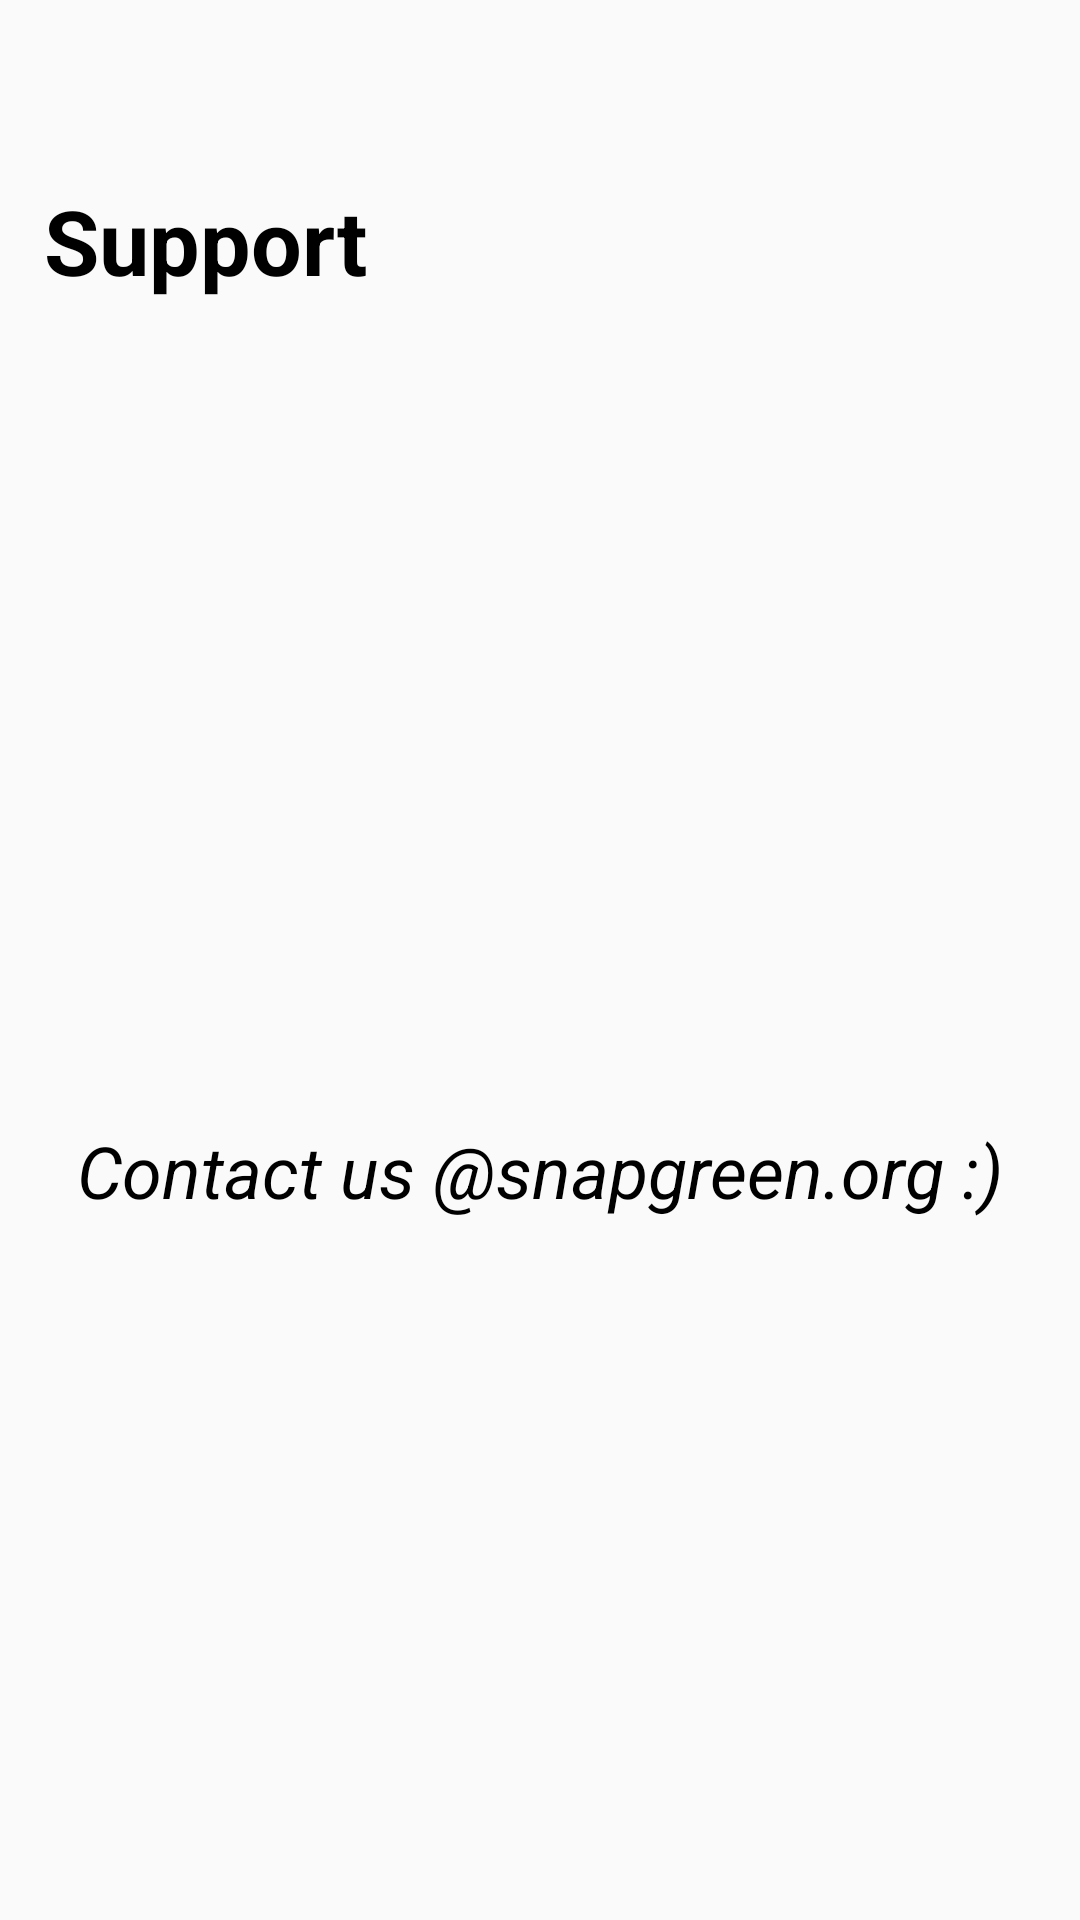

Write the Android layout XML for this screen, with the resource values it uses.
<!-- AndroidManifest.xml: application theme AppTheme -->
<!-- res/layout/activity_support.xml -->
<?xml version="1.0" encoding="utf-8"?>
<LinearLayout xmlns:android="http://schemas.android.com/apk/res/android"
    xmlns:app="http://schemas.android.com/apk/res-auto"
    xmlns:tools="http://schemas.android.com/tools"
    android:orientation="vertical" android:layout_width="match_parent"
    android:layout_height="match_parent">



        <TextView
            android:id="@+id/supportHeaderTextView"
            android:layout_width="match_parent"
            android:layout_height="wrap_content"
            android:layout_weight="0"
            android:paddingTop="60dp"
            android:paddingBottom="40dp"
            android:text="  Support"
            android:textColor="@android:color/black"
            android:textSize="30sp"
            android:textStyle="bold" />

    <androidx.constraintlayout.widget.ConstraintLayout
        android:layout_width="match_parent"
        android:layout_height="match_parent"
        android:layout_weight="0">

        <TextView
            android:id="@+id/supportBodyTextView"
            android:layout_width="wrap_content"
            android:layout_height="wrap_content"
            android:text="Contact us @snapgreen.org :)"
            android:textColor="@android:color/black"
            android:textSize="24sp"
            android:textStyle="italic"
            app:layout_constraintBottom_toBottomOf="parent"
            app:layout_constraintEnd_toEndOf="parent"
            app:layout_constraintStart_toStartOf="parent"
            app:layout_constraintTop_toTopOf="parent" />
    </androidx.constraintlayout.widget.ConstraintLayout>


</LinearLayout>
<!-- resources referenced by this layout -->
<resources>
  <style name="AppTheme" parent="Theme.AppCompat.Light.NoActionBar">
          
          <item name="colorPrimary">@color/light_green</item>
          <item name="colorPrimaryDark">@color/colorPrimaryDark</item>
          <item name="colorAccent">@color/colorAccent</item>
          <item name="android:windowTranslucentStatus">true</item>
      </style>
  <color name="light_green">#CCFFCC</color>
  <color name="colorPrimaryDark">#00574B</color>
  <color name="colorAccent">#D81B60</color>
</resources>
